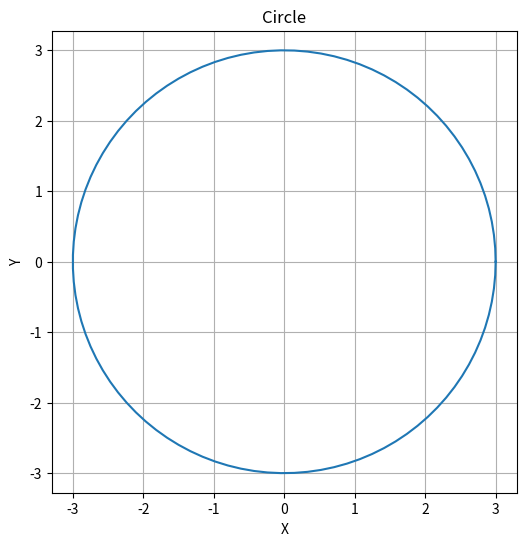
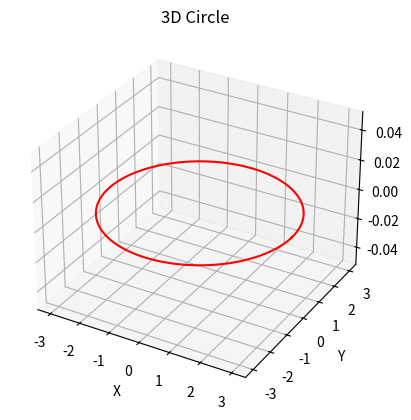
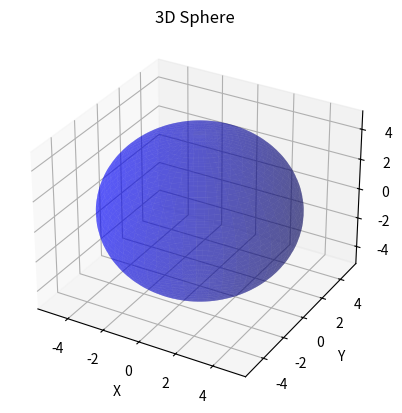

These figures' Python source, in order:
import numpy as np
import matplotlib.pyplot as plt
from mpl_toolkits.mplot3d import Axes3D
from mpl_toolkits.mplot3d.art3d import Poly3DCollection



#2D circle
center = (0, 0)
radius = 3
theta = np.linspace(0, 2*np.pi, 100)

x = radius * np.cos(theta) + center[0]
y = radius * np.sin(theta) + center[1]

plt.figure(figsize=(6, 6)) 
plt.plot(x, y)
plt.xlabel('X')
plt.ylabel('Y')
plt.title('Circle')
plt.grid(True)
plt.axis('equal') 
plt.show()

fig = plt.figure()
ax = fig.add_subplot(111, projection='3d')



#3D circle
circle_radius = 3 
circle_center = (0, 0, 0)  
circle_theta = np.linspace(0, 2 * np.pi, 100)
circle_x = circle_radius * np.cos(circle_theta) + circle_center[0]
circle_y = circle_radius * np.sin(circle_theta) + circle_center[1]
circle_z = np.zeros_like(circle_x) + circle_center[2]

ax.plot(circle_x, circle_y, circle_z, color='r')

ax.set_xlabel('X')
ax.set_ylabel('Y')
ax.set_zlabel('Z')
ax.set_title('3D Circle')

plt.show()



#3D shere
center = (0, 0, 0)
radius = 5 

theta = np.linspace(0, np.pi, 100)
phi = np.linspace(0, 2 * np.pi, 100)

theta, phi = np.meshgrid(theta, phi)
x = radius * np.sin(theta) * np.cos(phi) + center[0]
y = radius * np.sin(theta) * np.sin(phi) + center[1]
z = radius * np.cos(theta) + center[2]

fig = plt.figure()
ax = fig.add_subplot(111, projection='3d')
ax.plot_surface(x, y, z, color='b', alpha=.4)

ax.set_xlabel('X')
ax.set_ylabel('Y')
ax.set_zlabel('Z')
ax.set_title('3D Sphere')

plt.show()
